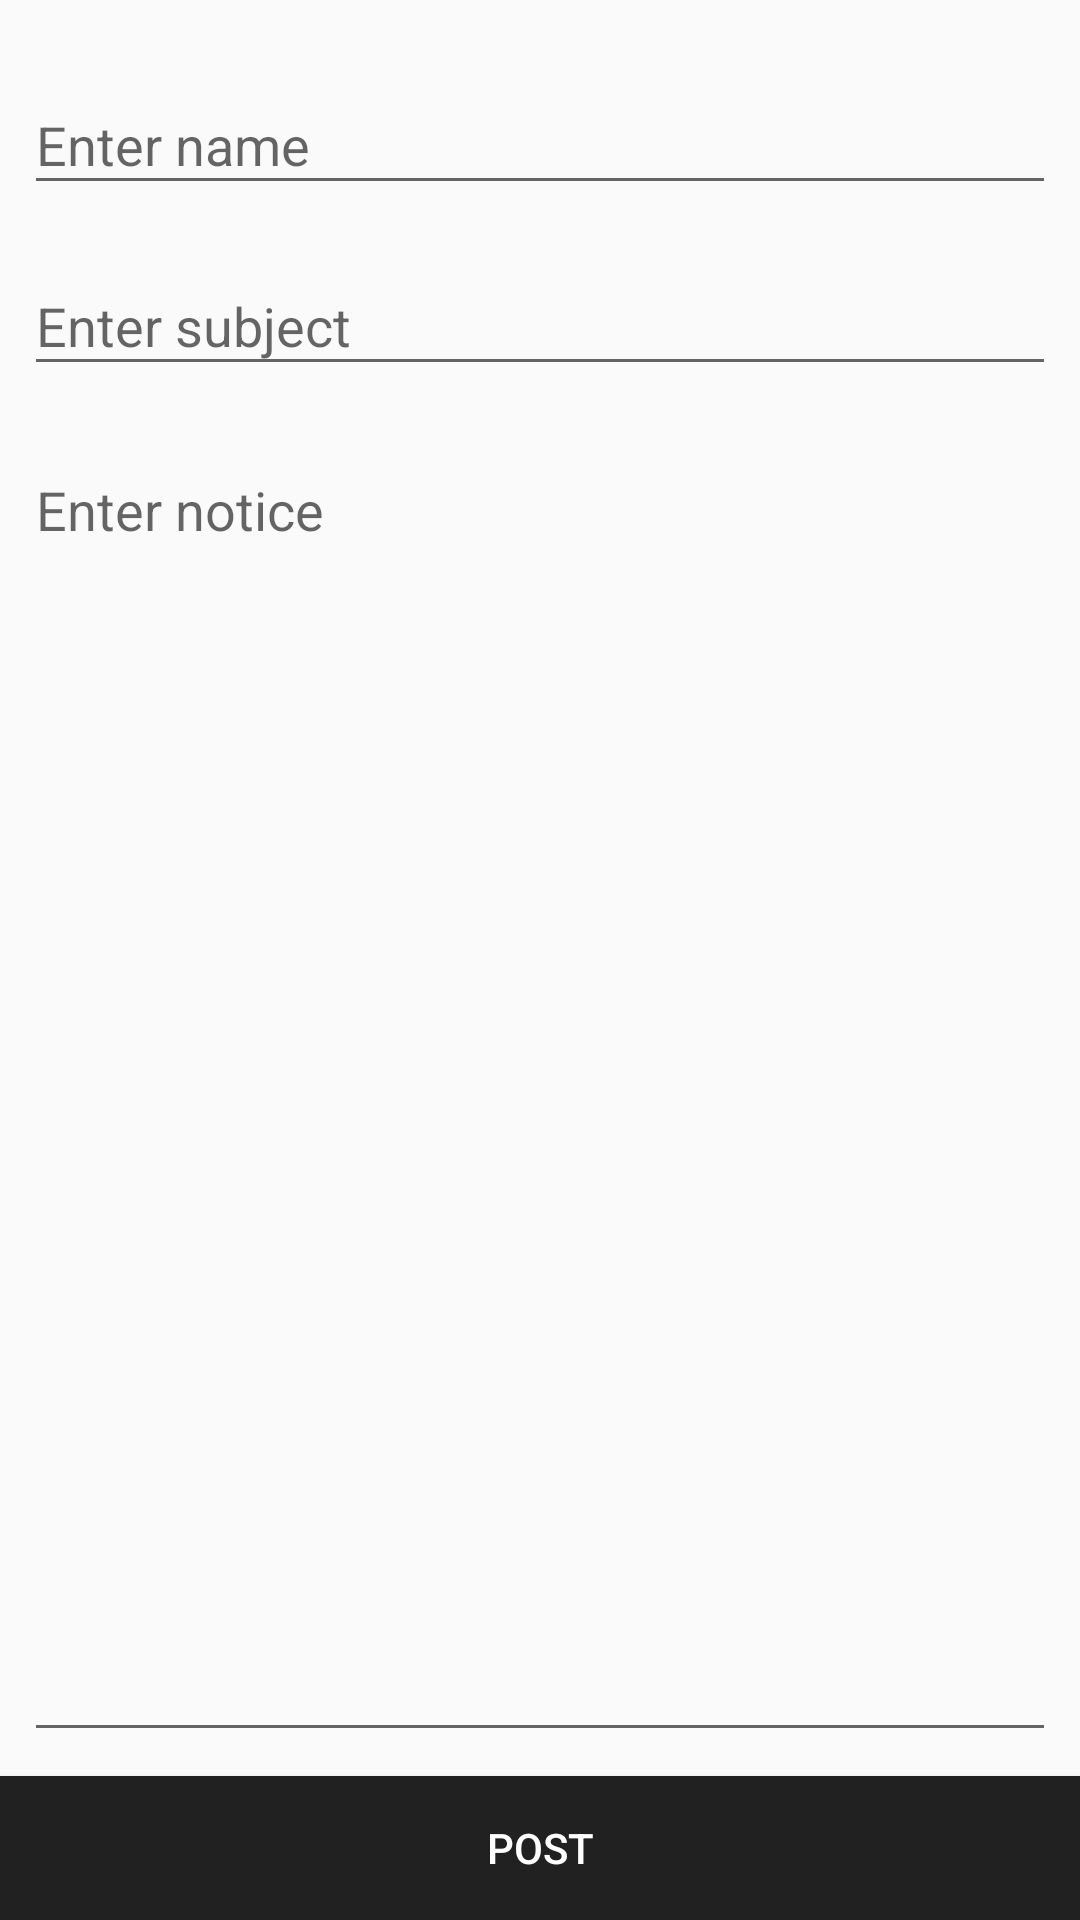

Write the Android layout XML for this screen, with the resource values it uses.
<!-- AndroidManifest.xml: application theme AppTheme -->
<!-- res/layout/activity_create_post.xml -->
<?xml version="1.0" encoding="utf-8"?>
<layout xmlns:android="http://schemas.android.com/apk/res/android"
    xmlns:app="http://schemas.android.com/apk/res-auto"
    xmlns:tools="http://schemas.android.com/tools"
    tools:context=".create.CreatePostActivity">

    <android.support.constraint.ConstraintLayout
        android:layout_width="match_parent"
        android:layout_height="match_parent">

        <android.support.design.widget.TextInputLayout
            android:id="@+id/post_name_textInputLayout"
            android:layout_width="match_parent"
            android:layout_height="wrap_content"
            android:layout_marginEnd="8dp"
            android:layout_marginStart="8dp"
            android:layout_marginTop="16dp"
            app:layout_constraintEnd_toEndOf="parent"
            app:layout_constraintStart_toStartOf="parent"
            app:layout_constraintTop_toTopOf="parent">

            <android.support.design.widget.TextInputEditText
                android:id="@+id/post_name_edit_text"
                android:layout_width="match_parent"
                android:layout_height="wrap_content"
                android:hint="@string/name_edit_text_label"
                android:maxLines="1" />

        </android.support.design.widget.TextInputLayout>

        <android.support.design.widget.TextInputLayout
            android:id="@+id/post_subject_textInputLayout"
            android:layout_width="match_parent"
            android:layout_height="55dp"
            android:layout_marginEnd="8dp"
            android:layout_marginStart="8dp"
            android:layout_marginTop="8dp"
            app:layout_constraintEnd_toEndOf="parent"
            app:layout_constraintStart_toStartOf="parent"
            app:layout_constraintTop_toBottomOf="@+id/post_name_textInputLayout">

            <android.support.design.widget.TextInputEditText
                android:id="@+id/post_subject_edit_text"
                android:layout_width="match_parent"
                android:layout_height="wrap_content"
                android:hint="@string/subject_edit_text_hint"
                android:maxLines="1" />

        </android.support.design.widget.TextInputLayout>

        <android.support.design.widget.TextInputLayout
            android:id="@+id/post_body_textInputLayout"
            android:layout_width="0dp"
            android:layout_height="0dp"
            android:layout_marginBottom="8dp"
            android:layout_marginEnd="8dp"
            android:layout_marginStart="8dp"
            android:layout_marginTop="8dp"
            app:layout_constraintBottom_toTopOf="@+id/post_button"
            app:layout_constraintEnd_toEndOf="parent"
            app:layout_constraintStart_toStartOf="parent"
            app:layout_constraintTop_toBottomOf="@+id/post_subject_textInputLayout">

            <android.support.design.widget.TextInputEditText
                android:id="@+id/post_body_edit_text"
                android:layout_width="match_parent"
                android:layout_height="match_parent"
                android:gravity="top"
                android:hint="@string/body_edit_text_label" />

        </android.support.design.widget.TextInputLayout>

        <android.support.v7.widget.AppCompatButton
            android:id="@+id/post_button"
            android:layout_width="0dp"
            android:layout_height="wrap_content"
            android:onClick="postNotice"
            android:background="@color/colorPrimary"
            android:text="@string/post_button_label"
            android:textColor="@android:color/white"
            app:layout_constraintBottom_toBottomOf="parent"
            app:layout_constraintEnd_toEndOf="parent"
            app:layout_constraintHorizontal_bias="0.0"
            app:layout_constraintStart_toStartOf="parent" />

    </android.support.constraint.ConstraintLayout>

</layout>
<!-- resources referenced by this layout -->
<resources>
  <color name="colorPrimary">#212121</color>
  <string name="body_edit_text_label">Enter notice</string>
  <string name="name_edit_text_label">Enter name</string>
  <string name="post_button_label">Post</string>
  <string name="subject_edit_text_hint">Enter subject</string>
  <style name="AppTheme" parent="Theme.AppCompat.Light.DarkActionBar">
          
          <item name="colorPrimary">@color/colorPrimary</item>
          <item name="colorPrimaryDark">@color/colorPrimaryDark</item>
          <item name="colorAccent">@color/colorAccent</item>
      </style>
  <color name="colorPrimaryDark">#000</color>
  <color name="colorAccent">#304FFE</color>
</resources>
